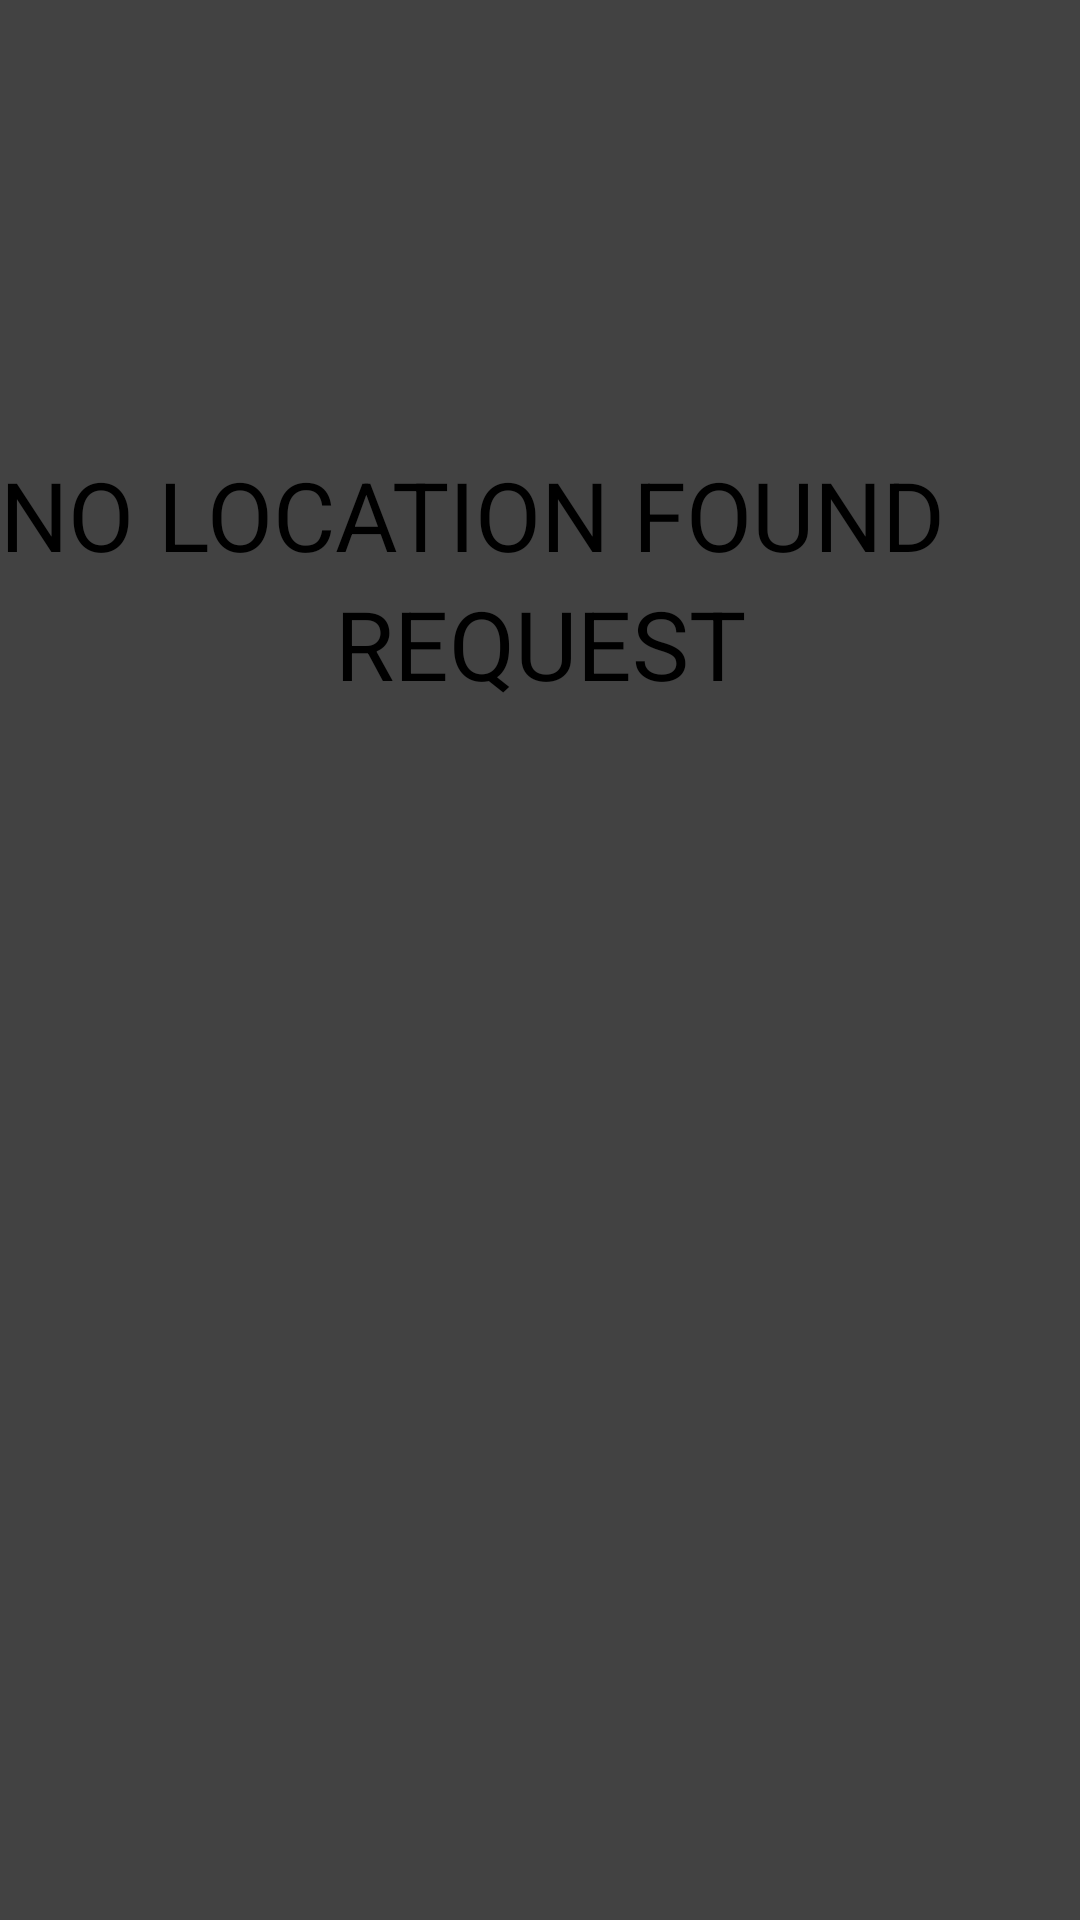

Layout XML and referenced resources for this Android screen:
<!-- AndroidManifest.xml: application theme AppTheme.Launcher -->
<!-- res/layout/view_forecast.xml -->
<?xml version="1.0" encoding="utf-8"?>
<android.support.v7.widget.CardView xmlns:android="http://schemas.android.com/apk/res/android"
    xmlns:app="http://schemas.android.com/apk/res-auto"
    android:layout_width="match_parent"
    android:layout_height="wrap_content"
    android:layout_margin="16dp">

    <android.support.constraint.ConstraintLayout
        android:layout_width="match_parent"
        android:layout_height="wrap_content">

        <TextView
            android:id="@+id/text_content"
            android:layout_width="match_parent"
            android:layout_height="wrap_content"
            android:layout_marginTop="150dp"
            android:text="NO LOCATION FOUND"
            android:textSize="32sp"
            app:layout_constraintLeft_toLeftOf="parent"
            app:layout_constraintRight_toRightOf="parent"
            app:layout_constraintTop_toTopOf="parent" />

        <Button
            android:id="@+id/button_request"
            android:layout_width="wrap_content"
            android:layout_height="wrap_content"
            android:text="REQUEST"
            android:textSize="32sp"
            app:layout_constraintLeft_toLeftOf="parent"
            app:layout_constraintRight_toRightOf="parent"
            app:layout_constraintTop_toBottomOf="@+id/text_content" />

    </android.support.constraint.ConstraintLayout>

</android.support.v7.widget.CardView>
<!-- resources referenced by this layout -->
<resources>

</resources>
